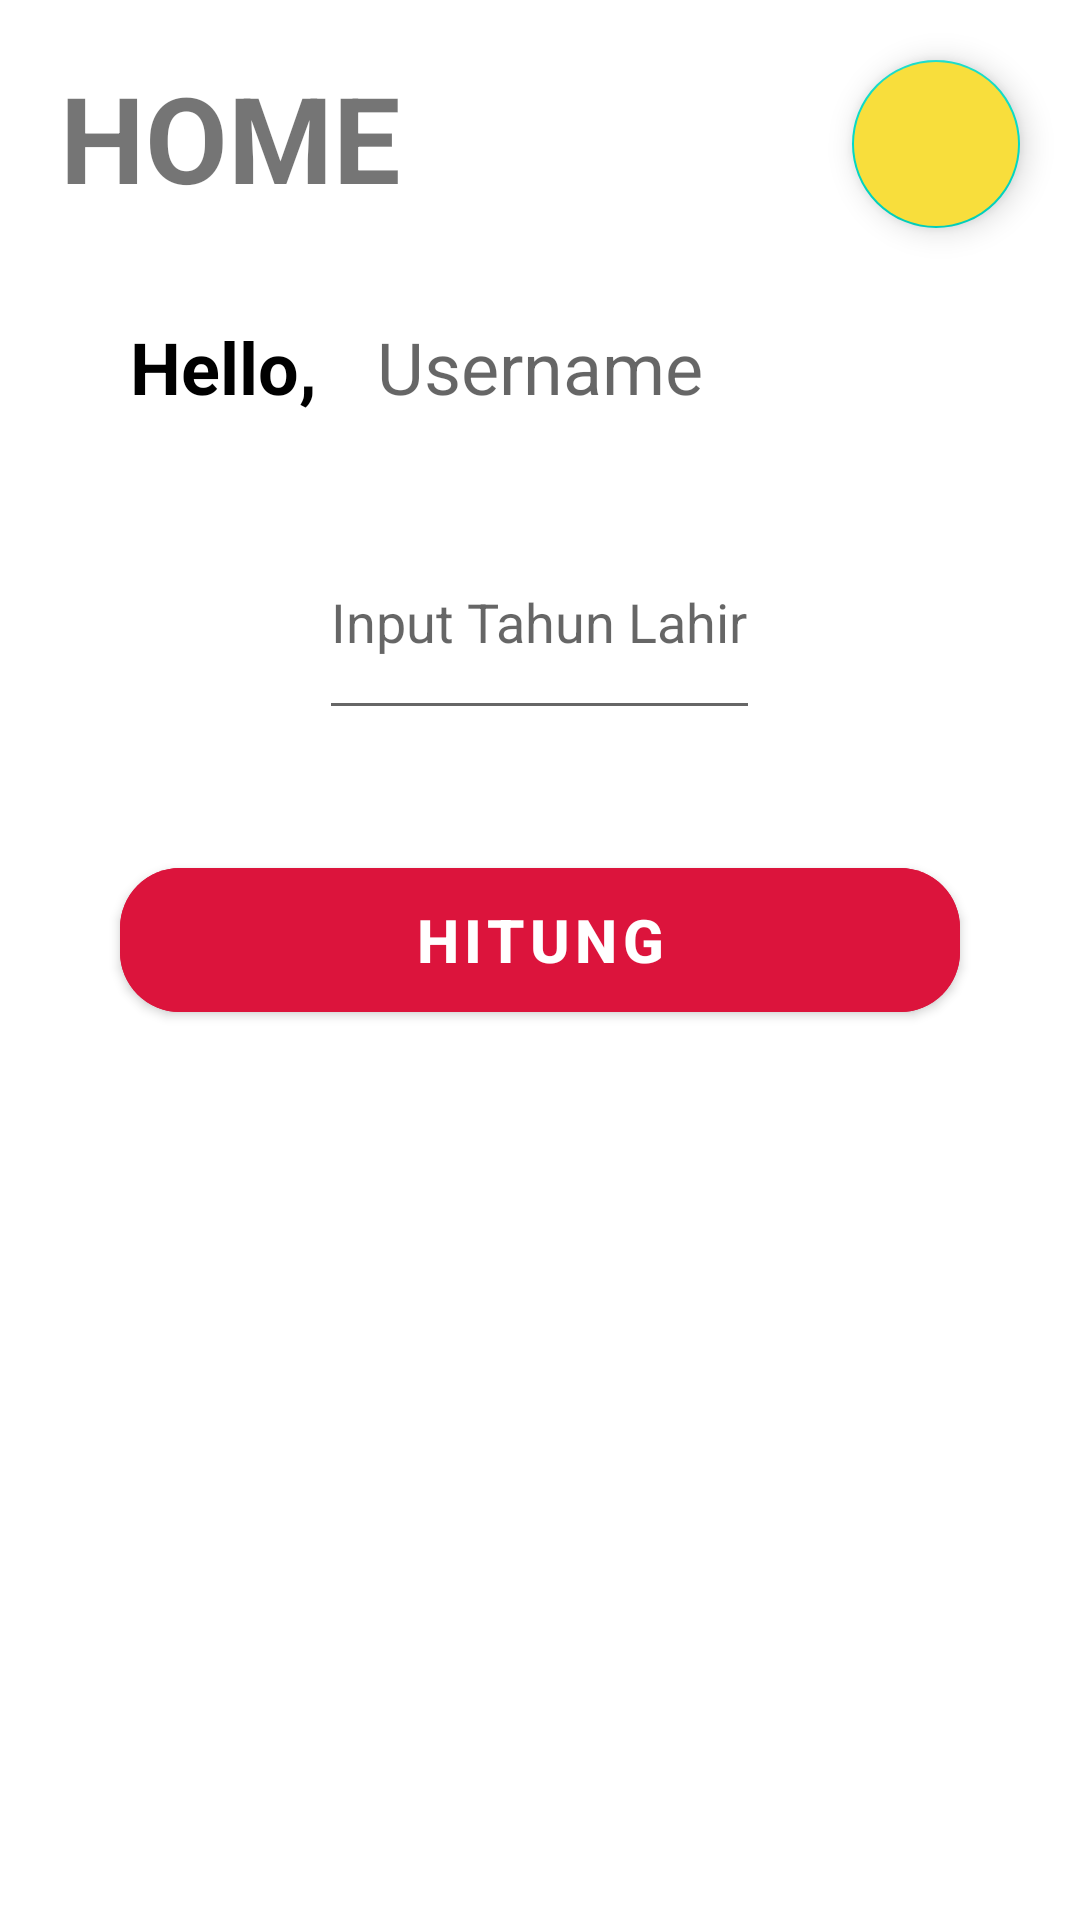

Here is an Android app screen rendered from its layout file. Give the layout XML and the strings, colors and styles it references.
<!-- AndroidManifest.xml: application theme Theme.Chaptertigatopiclima -->
<!-- res/layout/fragment_home.xml -->
<?xml version="1.0" encoding="utf-8"?>
<FrameLayout xmlns:android="http://schemas.android.com/apk/res/android"
    xmlns:tools="http://schemas.android.com/tools"
    android:layout_width="match_parent"
    android:layout_height="match_parent"
    xmlns:app="http://schemas.android.com/apk/res-auto"
    tools:context=".FragmentHome">

    
    <RelativeLayout
        android:layout_width="match_parent"
        android:layout_height="match_parent"
        tools:ignore="UselessParent">

        
        <com.google.android.material.textview.MaterialTextView
            android:id="@+id/opHome"
            android:layout_width="wrap_content"
            android:layout_height="wrap_content"
            android:layout_alignParentStart="true"
            android:layout_alignParentTop="true"
            android:layout_marginStart="20dp"
            android:layout_marginTop="19dp"
            android:layout_marginEnd="20dp"
            android:layout_marginBottom="20dp"
            android:text="@string/judul_home"
            android:textSize="40sp"
            android:textStyle="bold" />

        
        <com.google.android.material.floatingactionbutton.FloatingActionButton
            android:id="@+id/opProfile"
            android:layout_width="wrap_content"
            android:layout_height="wrap_content"
            android:layout_alignParentTop="true"
            android:layout_alignParentEnd="true"
            android:layout_marginStart="20dp"
            android:layout_marginTop="20dp"
            android:layout_marginEnd="20dp"
            android:layout_marginBottom="20dp"
            android:backgroundTint="@color/op_two"
            android:contentDescription="@string/judul_home"
            android:src="@drawable/ic_profile"
            tools:ignore="RelativeOverlap" />

        
        <TextView
            android:id="@+id/greeting"
            android:layout_width="wrap_content"
            android:layout_height="wrap_content"
            android:layout_below="@id/opProfile"
            android:layout_centerHorizontal="true"
            android:layout_toStartOf="@+id/yourName"
            android:padding="10dp"
            android:text="@string/greeting"
            android:textColor="@color/black"
            android:textSize="24sp"
            android:textStyle="bold" />

        
        <TextView
            android:id="@+id/yourName"
            android:layout_width="wrap_content"
            android:layout_height="wrap_content"
            android:layout_below="@id/opProfile"
            android:layout_centerHorizontal="true"
            android:hint="@string/field_user"
            android:padding="10dp"
            android:textSize="24sp" />

        
        <com.google.android.material.textfield.TextInputEditText
            android:id="@+id/inTahun"
            android:layout_width="wrap_content"
            android:layout_height="75dp"
            android:layout_below="@id/yourName"
            android:layout_centerHorizontal="true"
            android:layout_marginTop="20dp"
            android:hint="@string/field_tahun"
            android:inputType="number" />

        
        <com.google.android.material.button.MaterialButton
            android:id="@+id/btnHitung"
            style="@style/Widget.MaterialComponents.Button"
            android:layout_width="match_parent"
            android:layout_height="60dp"
            android:layout_below="@id/inTahun"
            android:layout_gravity="center_horizontal"
            android:layout_marginStart="40dp"
            android:layout_marginTop="40dp"
            android:layout_marginEnd="40dp"
            android:layout_marginBottom="40dp"
            android:backgroundTint="@color/op_one"
            android:text="@string/btn_four"
            android:textColor="@color/white"
            android:textSize="20sp"
            android:textStyle="bold"
            app:cornerRadius="20dp"
            app:elevation="5dp" />

    </RelativeLayout>

</FrameLayout>
<!-- resources referenced by this layout -->
<resources>
  <color name="black">#FF000000</color>
  <color name="op_one">#DC143C</color>
  <color name="op_two">#F8DE3C</color>
  <color name="white">#FFFFFFFF</color>
  <string name="btn_four">HITUNG</string>
  <string name="field_tahun">Input Tahun Lahir</string>
  <string name="field_user">Username</string>
  <string name="greeting">Hello,</string>
  <string name="judul_home">HOME</string>
  <style name="Theme.Chaptertigatopiclima" parent="Theme.MaterialComponents.DayNight.DarkActionBar">
          
          <item name="colorPrimary">@color/purple_500</item>
          <item name="colorPrimaryVariant">@color/purple_700</item>
          <item name="colorOnPrimary">@color/white</item>
          
          <item name="colorSecondary">@color/teal_200</item>
          <item name="colorSecondaryVariant">@color/teal_700</item>
          <item name="colorOnSecondary">@color/black</item>
          
          <item name="android:statusBarColor" tools:targetApi="l">?attr/colorPrimaryVariant</item>
          
      </style>
  <color name="purple_500">#FF6200EE</color>
  <color name="purple_700">#FF3700B3</color>
  <color name="teal_200">#FF03DAC5</color>
  <color name="teal_700">#FF018786</color>
</resources>
